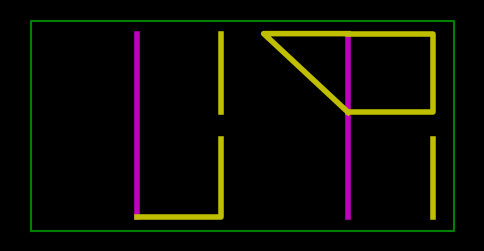

Source code (Python):

import matplotlib.pyplot as plt
import numpy as np
import time

# plt.ion()

fig = plt.figure(figsize=(6, 3), facecolor='k')
ax = plt.axes()
ax.set_facecolor('b')

lw = 4 # linewidth

plt.axis('off')

bx = [.5, 10.5, 10.5, .5, .5]
by = [.5, .5, 8.5, 8.5, .5]
pb = plt.plot(bx, by, c='g')

pc1 = plt.plot([3, 3], [1, 8], c='m', linewidth=lw)
pc2 = plt.plot([8, 8], [1, 8], c='m', linewidth=lw)

sR1= [[[],[]],[[8,10],[8, 8]], [[8, 10], [5, 5]], [[8, 10], [8, 5]],
     [[8, 10], [5, 8]], [[8, 10, 8], [5, 8, 8]], [[10, 10], [8, 5]],
     [[8, 10, 10], [8, 8, 5]], [[8, 10, 10], [5, 5, 8]],
     [[8, 10, 10, 8],[8, 8, 5, 5]]]

sR1xm5 = [[]] + [[n-5 for n in m] for m in [s[0] for s in sR1[1:]]]
sR1y = [[]] + [[n for n in m] for m in [s[1] for s in sR1[1:]]]
sL1 = [m for m in zip(sR1xm5, sR1y)]

sR10x = [[]] + [[16 - n for n in m] for m in [s[0] for s in sR1[1:]]]
sR1y = [[]] + [[n for n in m] for m in [s[1] for s in sR1[1:]]]
sR10 = [m for m in zip(sR10x, sR1y)]

sR10xm5 = [[]] + [[n-5 for n in m] for m in [s[0] for s in sR10[1:]]]
sR10y = [[]] + [[n for n in m] for m in [s[1] for s in sR1[1:]]]
sL10 = [m for m in zip(sR10xm5, sR10y)]

sR100x = [[]] + [[n for n in m] for m in [s[0] for s in sR1[1:]]]
sR100y = [[]] + [[9 - n for n in m] for m in [s[1] for s in sR1[1:]]]
sR100 = [m for m in zip(sR100x, sR100y)]

sL100xm5 = [[]] + [[n-5 for n in m] for m in [s[0] for s in sR100[1:]]]
sL100y = [[]] + [[n for n in m] for m in [s[1] for s in sR100[1:]]]
sL100 = [m for m in zip(sL100xm5, sL100y)]

sR1000x = [[]] + [[n for n in m] for m in [s[0] for s in sR10[1:]]]
sR1000y = [[]] + [[9 - n for n in m] for m in [s[1] for s in sR10[1:]]]
sR1000 = [m for m in zip(sR1000x, sR1000y)]

sL1000x = [[]] + [[n for n in m] for m in [s[0] for s in sL10[1:]]]
sL1000y = [[]] + [[9 - n for n in m] for m in [s[1] for s in sL10[1:]]]
sL1000 = [m for m in zip(sL1000x, sL1000y)]

sR = [sR1000, sR100, sR10, sR1]
sL = [sL1000, sL100, sL10, sL1]


pR1 = lambda n: plt.plot(sR1[n][0], sR1[n][1], c='y', linewidth=lw)
pR10= lambda n: plt.plot(sR10[n][0], sR10[n][1], c='y', linewidth=lw)
pL1 = lambda n: plt.plot(sL1[n][0], sL1[n][1], c='y', linewidth=lw)
pL10 = lambda n: plt.plot(sL10[n][0], sL10[n][1], c='y', linewidth=lw)
pR100 = lambda n: plt.plot(sR100[n][0], sR100[n][1], c='y', linewidth=lw)
pL100 = lambda n: plt.plot(sL100[n][0], sL100[n][1], c='y', linewidth=lw)
pR1000 = lambda n: plt.plot(sR1000[n][0], sR1000[n][1], c='y', linewidth=lw)
pL1000 = lambda n: plt.plot(sL1000[n][0], sL1000[n][1], c='y', linewidth=lw)

pR = [pR1000, pR100, pR10, pR1]
pL = [pL1000, pL100, pL10, pL1]

def cistDisp(tL, tR):
    P = [0 for n in range(8)]
    for i, d in enumerate(str(tL).zfill(4)):
        P[i] = pL[i](int(d))
    for i, d in enumerate(str(tR).zfill(4)):
        P[i+4] = pR[i](int(d))
    return P

PLR = cistDisp(706, 659)

plt.show()

'''
for n in range(10):
    PLR[7][0].set_data(sR1[n][0], sR1[n][1])
    time.sleep(1)
    plt.show(block=False)
'''

for xy in PLR:
    print(plt.get(xy[0], 'xdata'), plt.get(xy[0], 'ydata'))











